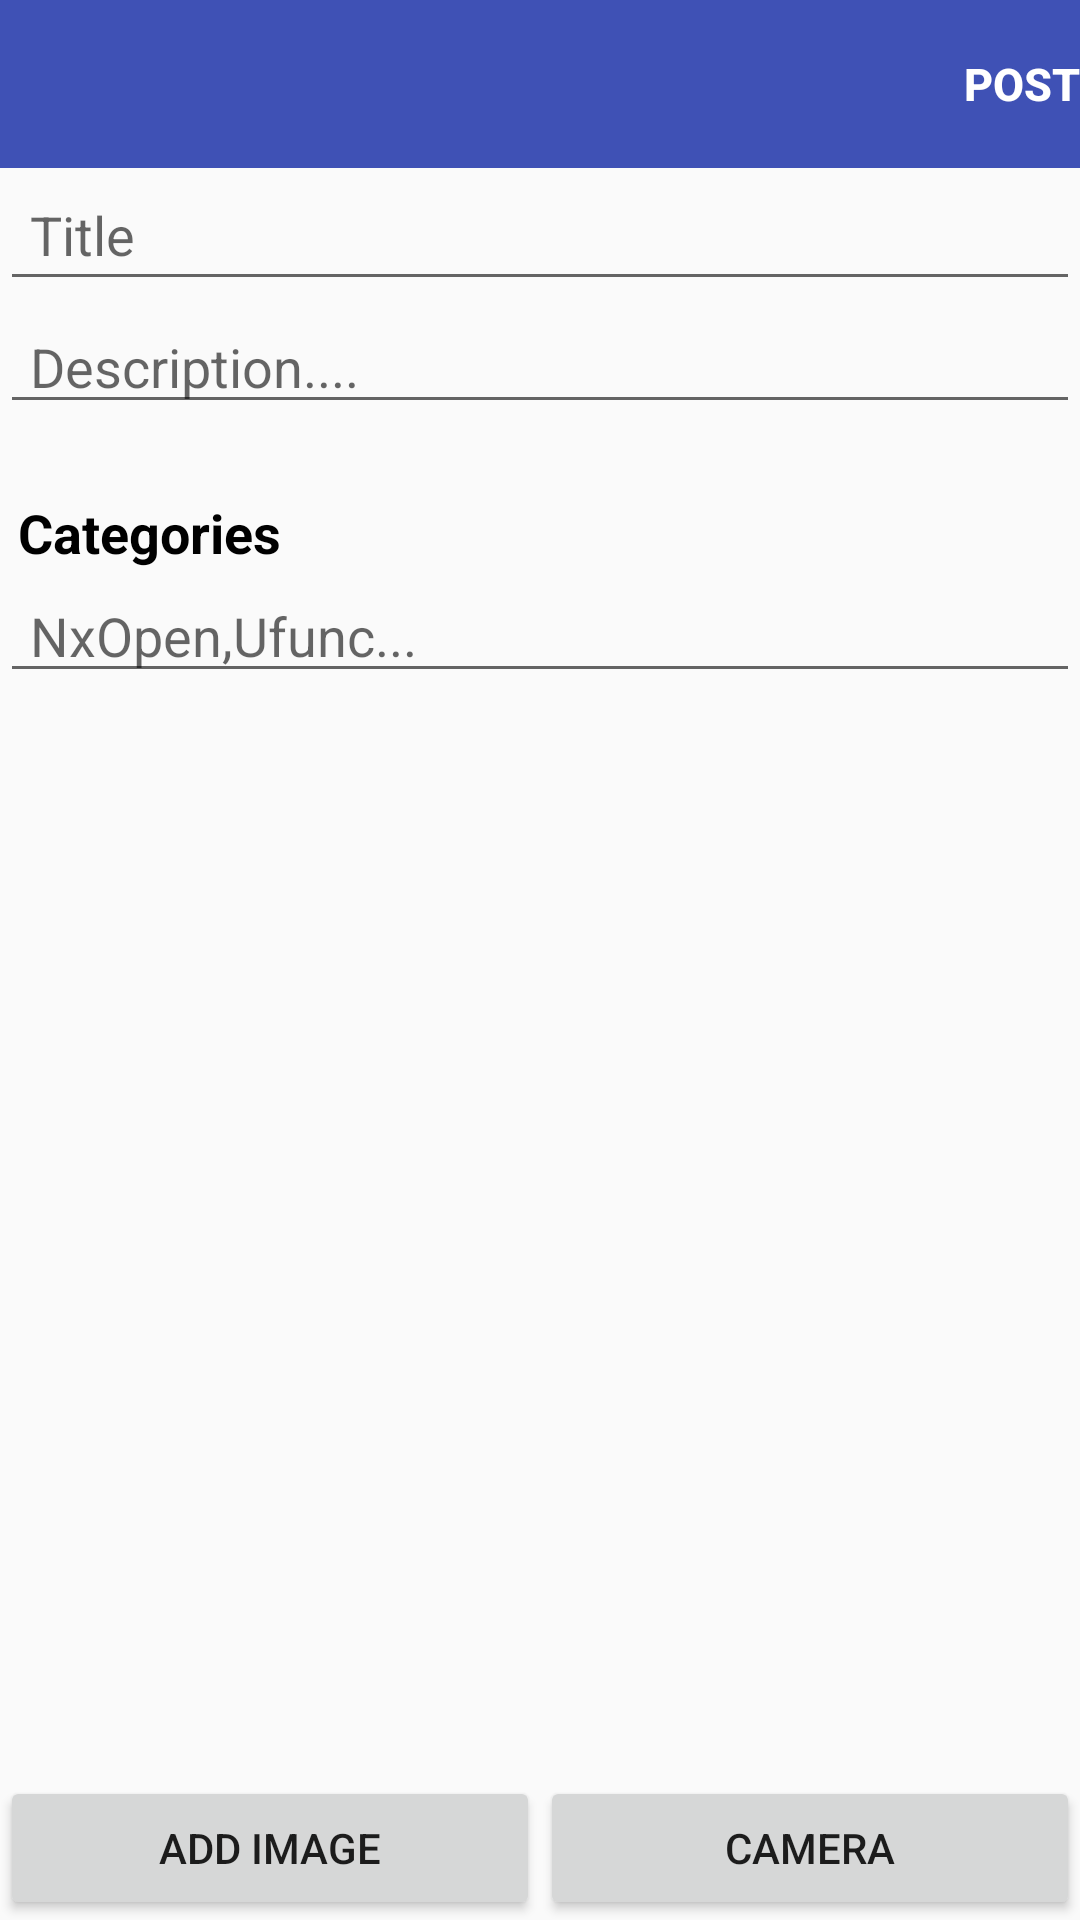

Write the Android layout XML for this screen, with the resource values it uses.
<!-- AndroidManifest.xml: application theme AppTheme -->
<!-- res/layout/activity_post_to_blog.xml -->
<?xml version="1.0" encoding="utf-8"?>
<RelativeLayout xmlns:android="http://schemas.android.com/apk/res/android"
    xmlns:app="http://schemas.android.com/apk/res-auto"
    xmlns:tools="http://schemas.android.com/tools"
    android:layout_width="match_parent"
    android:layout_height="match_parent"
    tools:context=".PostToBlog">

    <RelativeLayout
        android:layout_width="match_parent"
        android:layout_height="wrap_content"
        android:id="@+id/actionBarLayout">
        <android.support.v7.widget.Toolbar
            android:id="@+id/new_post_toolbar"
            android:layout_width="match_parent"
            android:layout_height="wrap_content"
            android:theme="@style/ThemeOverlay.AppCompat.Dark.ActionBar"
            android:background="@color/colorPrimary"
            app:layout_constraintEnd_toEndOf="parent"
            app:layout_constraintStart_toStartOf="parent"
            app:layout_constraintTop_toTopOf="parent">
            <TextView
                android:id="@+id/post_txt"
                android:layout_width="wrap_content"
                android:layout_height="wrap_content"
                style="@style/TextAppearance.Widget.AppCompat.Toolbar.Title"
                android:layout_gravity="right"
                android:text="POST"
                android:textSize="15sp"
                android:textStyle="bold"/>

        </android.support.v7.widget.Toolbar>

    </RelativeLayout>


    <RelativeLayout
        android:id="@+id/headerLayout"
        android:layout_width="match_parent"
        android:layout_height="wrap_content"
        android:layout_below="@+id/actionBarLayout">
        <LinearLayout
            android:id="@+id/titleLayout"
            android:layout_width="match_parent"
            android:layout_height="wrap_content"
            android:orientation="vertical">
            <EditText
                android:id="@+id/new_post_tit"
                android:layout_width="match_parent"
                android:layout_height="wrap_content"
                android:layout_alignParentTop="true"
                android:layout_centerHorizontal="true"
                android:ems="10"
                android:hint="Title"
                android:inputType="textPersonName"
                android:padding="10dp" />

            <EditText
                android:id="@+id/new_post_desc"
                android:layout_width="match_parent"
                android:layout_height="41dp"
                android:ems="10"
                android:hint="Description...."
                android:inputType="textMultiLine"
                android:paddingLeft="10dp" />

        </LinearLayout>


        <LinearLayout
            android:id="@+id/mainLayout"
            android:layout_width="match_parent"
            android:layout_height="wrap_content"
            android:layout_below="@id/titleLayout"
            android:orientation="vertical">

            <TextView
                android:layout_width="match_parent"
                android:layout_height="wrap_content"
                android:layout_marginLeft="6dp"
                android:layout_marginRight="6dp"
                android:layout_marginTop="24dp"
                android:text="Categories"
                android:id="@+id/catText"
                android:textColor="#000000"
                android:textSize="18sp"
                android:textStyle="bold" />

            <EditText
                android:id="@+id/editCat"
                android:layout_width="match_parent"
                android:layout_height="wrap_content"
                android:ems="10"
                android:hint="NxOpen,Ufunc..."
                android:inputType="textMultiLine"
                android:paddingLeft="10dp" />
            
            
            
            
            
            

            
            
            
            
            <ImageView
                android:id="@+id/cancel_Image"
                android:layout_width="wrap_content"
                android:layout_height="wrap_content"
                android:visibility="invisible"
                android:layout_gravity="top|end"
                android:src="@drawable/ic_cancel_black_24dp" />

            <ImageView
                android:id="@+id/new_post_image"
                android:layout_width="match_parent"
                android:layout_height="243dp"
                android:padding="10dp"
                android:scaleType="centerCrop"
                android:visibility="invisible"
                app:layout_constraintEnd_toEndOf="parent"
                app:layout_constraintStart_toStartOf="parent"
                app:layout_constraintTop_toBottomOf="@+id/cancel_Image"
                app:srcCompat="@drawable/post_placeholder" />
            <ProgressBar
                android:id="@+id/new_post_progress"
                style="?android:attr/progressBarStyleHorizontal"
                android:layout_width="0dp"
                android:layout_height="wrap_content"
                android:indeterminate="true"
                android:visibility="invisible"
                app:layout_constraintEnd_toEndOf="parent"
                app:layout_constraintStart_toStartOf="parent"
                app:layout_constraintTop_toTopOf="@+id/new_post_image" />
        </LinearLayout>
    </RelativeLayout>

    <RelativeLayout
        android:id="@+id/footerLayout"
        android:layout_width="match_parent"
        android:layout_height="80dp"
        android:layout_alignParentBottom="true"
        android:layout_below="@+id/headerLayout"
        android:layout_marginTop="-9dp">

        <LinearLayout
            android:layout_width="match_parent"
            android:layout_height="wrap_content"
            android:layout_alignParentBottom="true"
            android:orientation="horizontal"
            android:weightSum="2">

            <Button
                android:id="@+id/btn_add_img"
                android:layout_width="0dp"
                android:layout_height="wrap_content"
                android:layout_gravity="bottom"
                android:layout_weight="1"
                android:text="ADD IMAGE"
                app:layout_constraintStart_toStartOf="parent">

            </Button>

            <Button
                android:id="@+id/btn_cam"
                android:layout_width="0dp"
                android:layout_height="wrap_content"
                android:layout_gravity="bottom"
                android:layout_weight="1"
                android:text="CAMERA" />


        </LinearLayout>

    </RelativeLayout>

</RelativeLayout>
<!-- resources referenced by this layout -->
<resources>
  <color name="colorPrimary">#3F51B5</color>
  <!-- drawable ic_cancel_black_24dp (drawable) -->
  <vector android:height="24dp" android:tint="#24B9B3"
      android:viewportHeight="24.0" android:viewportWidth="24.0"
      android:width="24dp" xmlns:android="http://schemas.android.com/apk/res/android">
      <path android:fillColor="#FF000000" android:pathData="M12,2C6.47,2 2,6.47 2,12s4.47,10 10,10 10,-4.47 10,-10S17.53,2 12,2zM17,15.59L15.59,17 12,13.41 8.41,17 7,15.59 10.59,12 7,8.41 8.41,7 12,10.59 15.59,7 17,8.41 13.41,12 17,15.59z"/>
  </vector>
  <style name="AppTheme" parent="Theme.AppCompat.Light.DarkActionBar">
          
          <item name="colorPrimary">@color/colorPrimary</item>
          <item name="colorPrimaryDark">@color/colorPrimaryDark</item>
          <item name="colorAccent">@color/colorAccent</item>
          <item name="windowActionBar">true</item>
          <item name="windowNoTitle">true</item>
      </style>
  <color name="colorPrimaryDark">#303F9F</color>
  <color name="colorAccent">#FF4081</color>
</resources>
